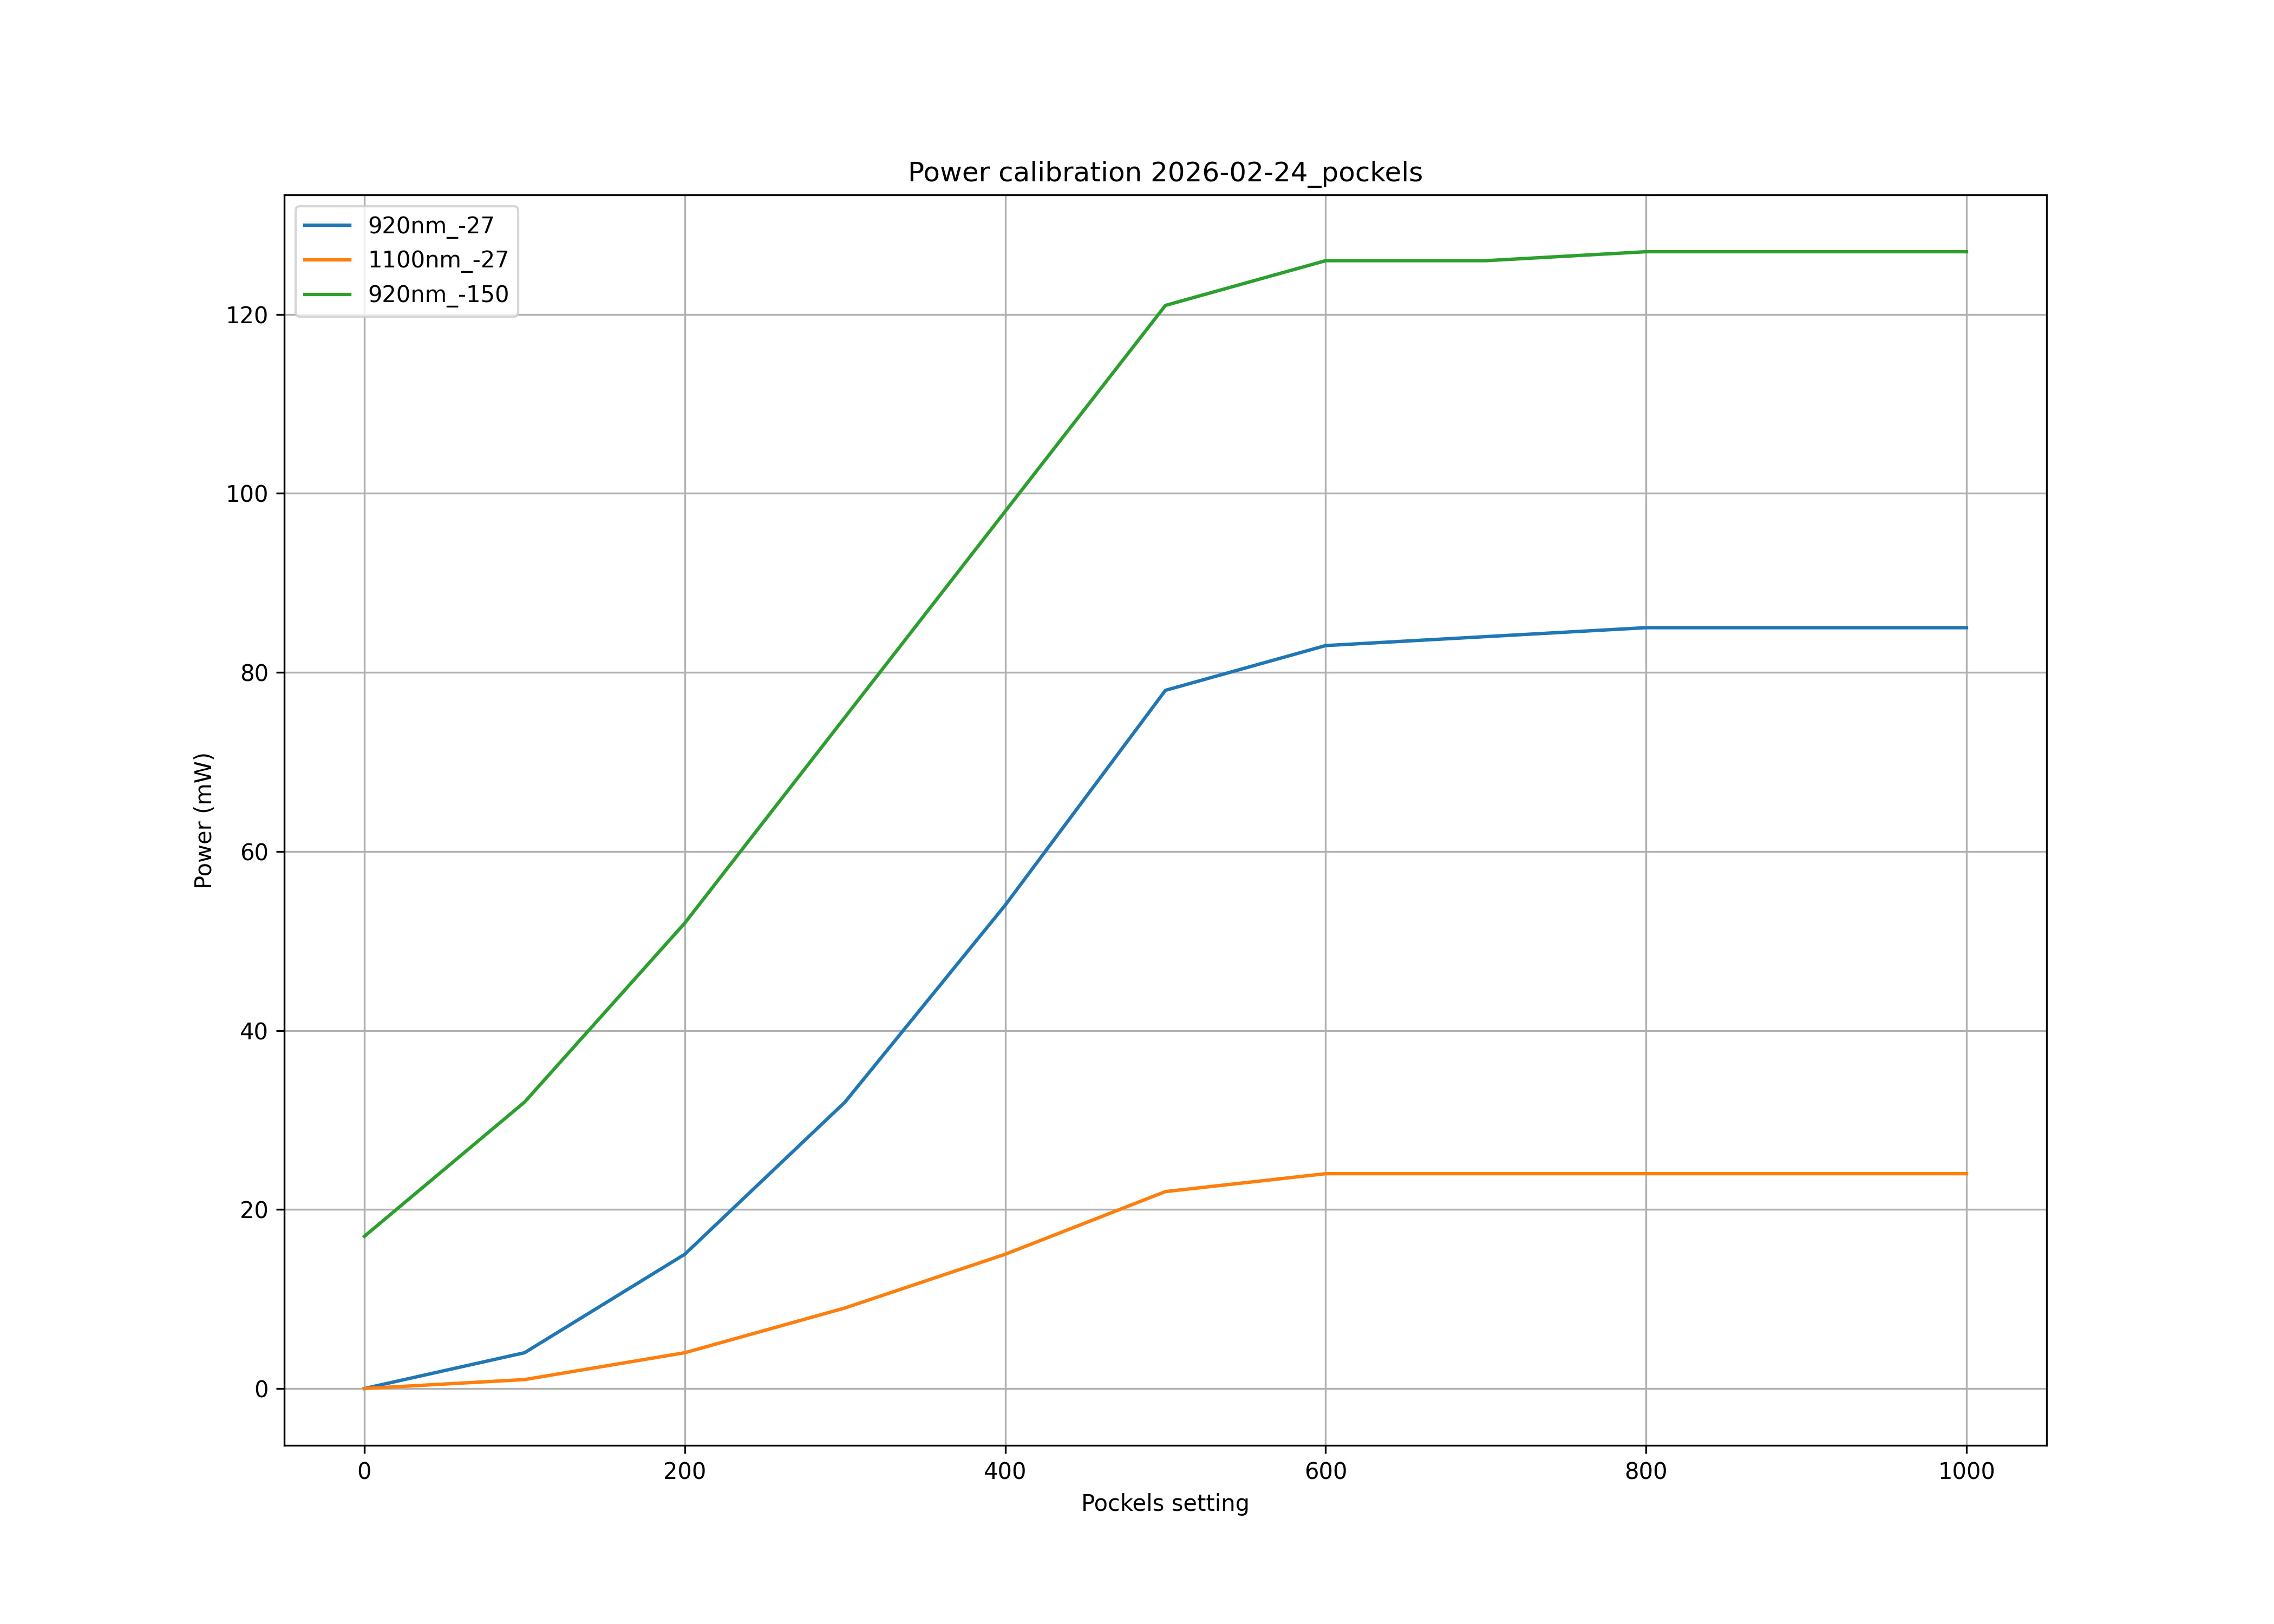

Source data for this figure (header and first rows):
pockels; 920nm_-27; 1100nm_-27; 920nm_-150
0; 0; 0; 17
100; 4; 1; 32
200; 15; 4; 52
300; 32; 9; 75
400; 54; 15; 98
500; 78; 22; 121
600; 83; 24; 126
700; 84; 24; 126
800; 85; 24; 127
900; 85; 24; 127
1000; 85; 24; 127
